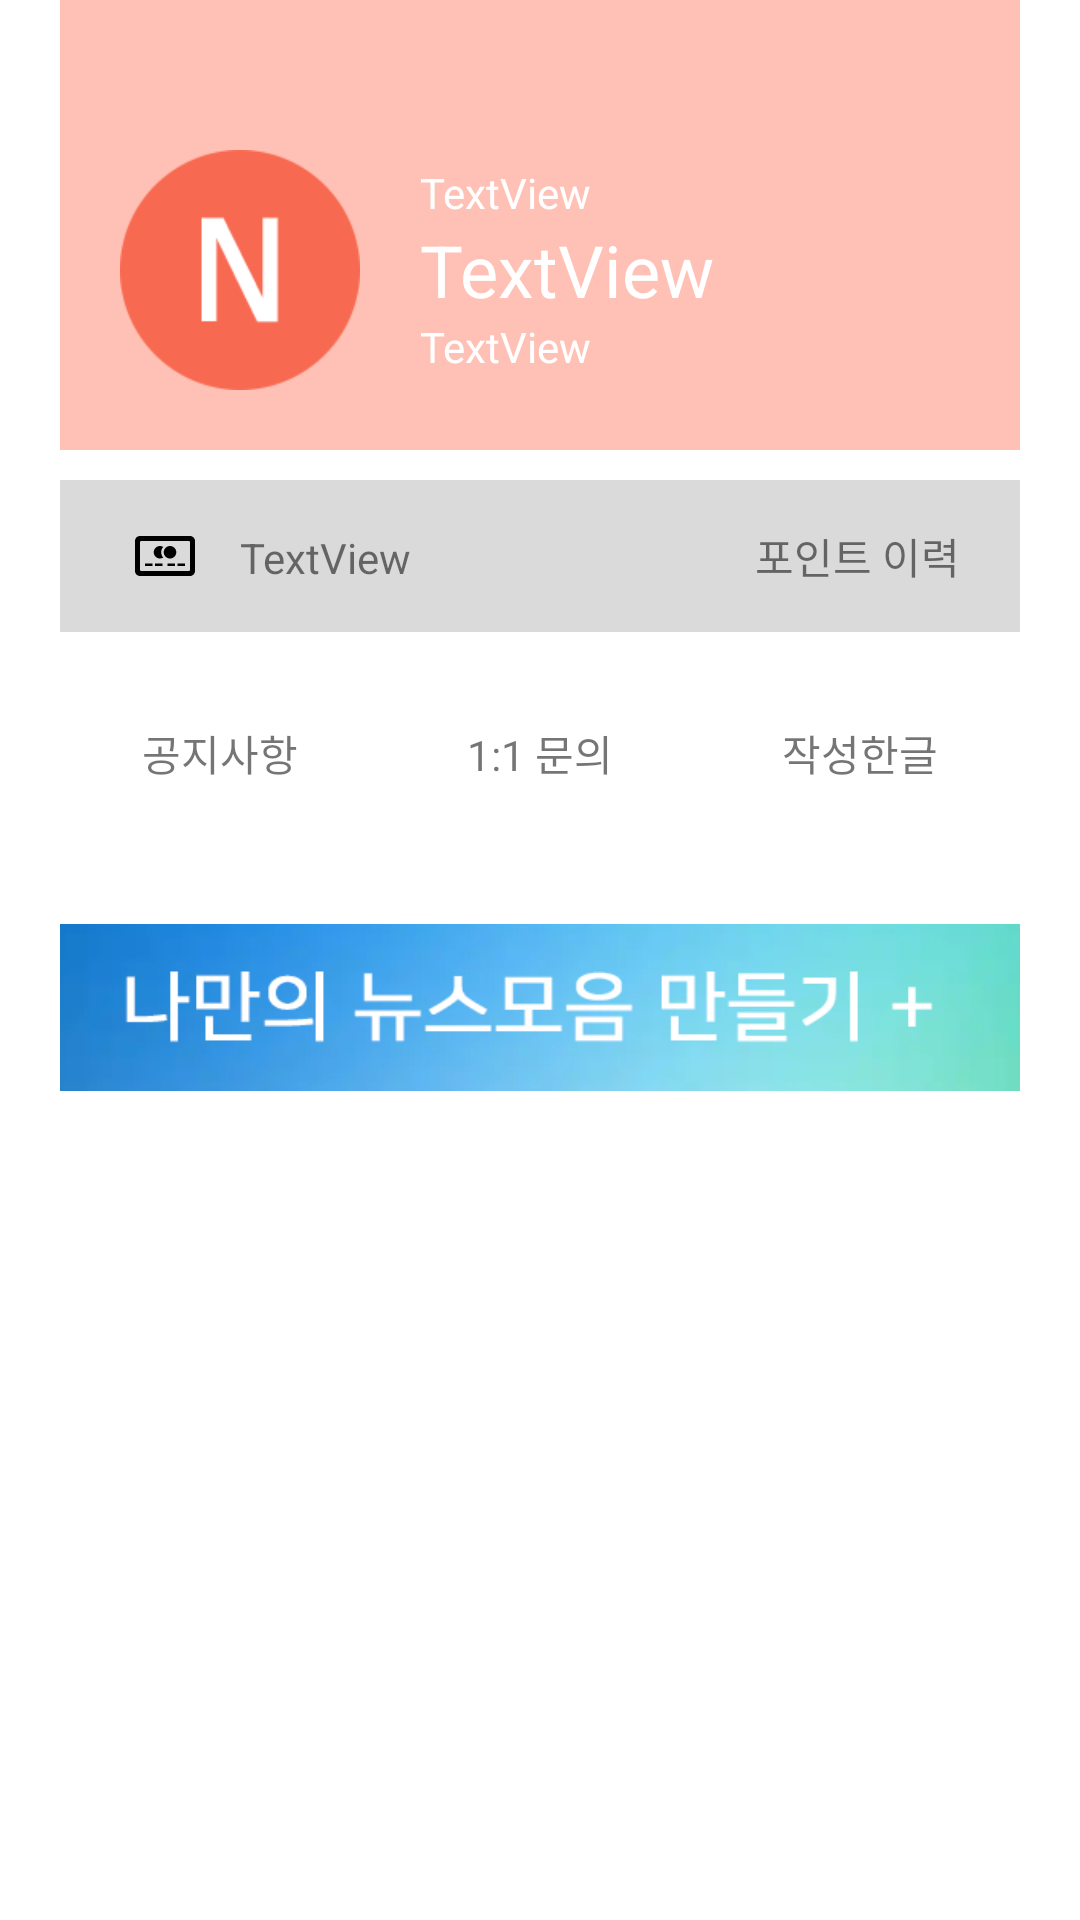

Reconstruct the res/layout file that produces this screen, plus the resources it refers to.
<!-- AndroidManifest.xml: application theme AppTheme -->
<!-- res/layout/setting_fragment.xml -->
<?xml version="1.0" encoding="utf-8"?>
<RelativeLayout xmlns:android="http://schemas.android.com/apk/res/android"
    xmlns:app="http://schemas.android.com/apk/res-auto"
    android:layout_width="match_parent"
    android:layout_height="match_parent"
    xmlns:fab="http://schemas.android.com/tools"
    android:orientation="vertical"
    android:background="#000000"

    >

    <LinearLayout
        android:layout_width="match_parent"
        android:layout_height="match_parent"
        android:background="#FFFFFF"
        android:orientation="vertical"
        android:paddingLeft="20dp"
        android:paddingRight="20dp">

        <LinearLayout
            android:layout_width="match_parent"
            android:layout_height="wrap_content"
            android:background="#ffc1b5"
            android:gravity="center"
            android:orientation="horizontal"
            android:paddingLeft="20dp"
            android:paddingTop="50dp"
            android:paddingRight="20dp"
            android:paddingBottom="20dp">


            <FrameLayout
                android:layout_width="100dp"
                android:layout_height="80dp"
                android:paddingRight="20dp">

                <ImageView
                    android:id="@+id/profile_img"
                    android:layout_width="80dp"
                    android:layout_height="80dp"
                    android:layout_centerVertical="true"
                    android:layout_marginRight="20dp"
                    android:background="@drawable/ovalstroke"
                    android:scaleType="centerCrop"
                    app:srcCompat="@drawable/new_icon" />

                <ImageView
                    android:id="@+id/mypro_img"
                    android:layout_width="30dp"
                    android:layout_height="30dp"
                    android:layout_gravity="bottom|right"
                    android:background="#8B8B8B"
                    android:padding="3dp"
                    android:visibility="gone"
                    app:srcCompat="@android:drawable/ic_menu_camera" />
            </FrameLayout>

            <LinearLayout
                android:layout_width="match_parent"
                android:layout_height="wrap_content"
                android:orientation="vertical">

                <LinearLayout
                    android:layout_width="match_parent"
                    android:layout_height="match_parent"
                    android:orientation="horizontal">

                    <TextView
                        android:id="@+id/profile_area"
                        android:layout_width="match_parent"
                        android:layout_height="wrap_content"
                        android:layout_weight="1"
                        android:gravity="center_vertical"
                        android:text="TextView"
                        android:textColor="#FFFFFF"
                        android:textSize="14sp" />

                    <ImageView
                        android:id="@+id/mypro_area"
                        android:layout_width="20dp"
                        android:layout_height="20dp"
                        android:layout_gravity="center_vertical"
                        android:background="#FF8B8B8B"
                        android:padding="3dp"
                        android:visibility="gone"
                        app:srcCompat="@drawable/ic_quill_pen_line" />

                </LinearLayout>

                <LinearLayout
                    android:layout_width="match_parent"
                    android:layout_height="match_parent"
                    android:orientation="horizontal">

                    <TextView
                        android:id="@+id/profile_name"
                        android:layout_width="match_parent"
                        android:layout_height="wrap_content"
                        android:layout_weight="1"
                        android:gravity="center_vertical"
                        android:text="TextView"
                        android:textColor="#FFFFFF"
                        android:textSize="24sp" />

                    <ImageView
                        android:id="@+id/mypro_knick"
                        android:layout_width="20dp"
                        android:layout_height="20dp"
                        android:layout_gravity="center_vertical"
                        android:background="#FF8B8B8B"
                        android:padding="3dp"
                        android:visibility="gone"
                        app:srcCompat="@drawable/ic_quill_pen_line" />

                </LinearLayout>

                <LinearLayout
                    android:layout_width="match_parent"
                    android:layout_height="match_parent"
                    android:orientation="horizontal">

                    <TextView
                        android:id="@+id/profile_text"
                        android:layout_width="match_parent"
                        android:layout_height="wrap_content"
                        android:layout_weight="1"
                        android:gravity="center_vertical"
                        android:text="TextView"
                        android:textColor="#FFFFFFFF" />

                    <ImageView
                        android:id="@+id/mypro_text"
                        android:layout_width="20dp"
                        android:layout_height="20dp"
                        android:layout_gravity="center_vertical"
                        android:background="#FF8B8B8B"
                        android:padding="3dp"
                        android:visibility="gone"
                        app:srcCompat="@drawable/ic_quill_pen_line" />
                </LinearLayout>

            </LinearLayout>

        </LinearLayout>

        <LinearLayout
            android:layout_width="match_parent"
            android:layout_height="wrap_content"
            android:layout_marginTop="10dp"
            android:layout_marginBottom="10dp"
            android:background="#8BBBBBBB"
            android:orientation="horizontal"
            android:paddingLeft="20dp"
            android:paddingTop="15dp"
            android:paddingRight="20dp"
            android:paddingBottom="15dp">

            <ImageView
                android:id="@+id/imageView15"
                android:layout_width="30dp"
                android:layout_height="20dp"
                android:layout_gravity="center"
                app:srcCompat="@drawable/ic_iconmonstr_credit_card" />

            <TextView
                android:id="@+id/point_view"
                android:layout_width="wrap_content"
                android:layout_height="wrap_content"
                android:layout_marginLeft="10dp"
                android:layout_marginRight="10dp"
                android:layout_weight="1"
                android:text="TextView" />

            <TextView
                android:id="@+id/textview_sex"
                android:layout_width="wrap_content"
                android:layout_height="wrap_content"
                android:text="포인트 이력" />

        </LinearLayout>

        <LinearLayout
            android:layout_width="match_parent"
            android:layout_height="wrap_content"
            android:orientation="horizontal">

            <LinearLayout
                android:layout_width="match_parent"
                android:layout_height="match_parent"
                android:layout_weight="1"
                android:orientation="vertical"
                android:padding="10dp">

                <ImageView
                    android:id="@+id/btn1"
                    android:layout_width="match_parent"
                    android:layout_height="wrap_content"
                    android:layout_gravity="center"
                    android:layout_marginLeft="15dp"
                    android:layout_marginRight="15dp"
                    app:srcCompat="@drawable/ic_https_black_24dp" />

                <TextView
                    android:id="@+id/btn_text1"
                    android:layout_width="match_parent"
                    android:layout_height="wrap_content"
                    android:layout_marginTop="10dp"
                    android:text="공지사항"
                    android:textAlignment="center" />

            </LinearLayout>

            <LinearLayout
                android:layout_width="match_parent"
                android:layout_height="match_parent"
                android:layout_weight="1"
                android:orientation="vertical"
                android:padding="10dp">

                <ImageView
                    android:id="@+id/btn2"
                    android:layout_width="match_parent"
                    android:layout_height="wrap_content"
                    android:layout_gravity="center"
                    android:layout_marginLeft="15dp"
                    android:layout_marginRight="15dp"
                    app:srcCompat="@drawable/ic_https_black_24dp" />

                <TextView
                    android:id="@+id/btn_text2"
                    android:layout_width="match_parent"
                    android:layout_height="wrap_content"
                    android:layout_marginTop="10dp"
                    android:text="1:1 문의"
                    android:textAlignment="center" />

            </LinearLayout>

            <LinearLayout
                android:layout_width="match_parent"
                android:layout_height="match_parent"
                android:layout_weight="1"
                android:orientation="vertical"
                android:padding="10dp">

                <ImageView
                    android:id="@+id/btn3"
                    android:layout_width="match_parent"
                    android:layout_height="wrap_content"
                    android:layout_gravity="center"
                    android:layout_marginLeft="15dp"
                    android:layout_marginRight="15dp"
                    app:srcCompat="@drawable/ic_https_black_24dp" />

                <TextView
                    android:id="@+id/btn_text3"
                    android:layout_width="match_parent"
                    android:layout_height="wrap_content"
                    android:layout_marginTop="10dp"
                    android:text="작성한글"
                    android:textAlignment="center" />

            </LinearLayout>

        </LinearLayout>

        <ImageView
            android:id="@+id/get_free_point"
            android:layout_width="match_parent"
            android:layout_height="wrap_content"
            android:layout_marginTop="10dp"
            app:srcCompat="@drawable/add_newbtn" />

    </LinearLayout>
</RelativeLayout>
<!-- resources referenced by this layout -->
<resources>
  <!-- drawable add_newbtn: png bitmap (drawable-v24, 20204 bytes) -->
  <!-- drawable ic_iconmonstr_credit_card (drawable) -->
  <vector xmlns:android="http://schemas.android.com/apk/res/android"
      android:width="24dp"
      android:height="24dp"
      android:viewportWidth="24"
      android:viewportHeight="24">
    <path
        android:fillColor="#FF000000"
        android:pathData="M21.5,6c0.276,0 0.5,0.224 0.5,0.5v11c0,0.276 -0.224,0.5 -0.5,0.5h-19c-0.276,0 -0.5,-0.224 -0.5,-0.5v-11c0,-0.276 0.224,-0.5 0.5,-0.5h19zM24,6c0,-1.104 -0.896,-2 -2,-2h-20c-1.104,0 -2,0.896 -2,2v12c0,1.104 0.896,2 2,2h20c1.104,0 2,-0.896 2,-2v-12zM10,13c-1.381,0 -2.5,-1.119 -2.5,-2.5s1.119,-2.5 2.5,-2.5c0.484,0 0.936,0.138 1.32,0.377 -0.531,0.552 -0.857,1.3 -0.857,2.123 0,0.824 0.326,1.571 0.857,2.123 -0.384,0.239 -0.836,0.377 -1.32,0.377zM11.5,10.5c0,-1.381 1.119,-2.5 2.5,-2.5 1.383,0 2.5,1.119 2.5,2.5s-1.117,2.5 -2.5,2.5c-1.381,0 -2.5,-1.119 -2.5,-2.5zM7,15h-3v1h3v-1zM11,15h-3v1h3v-1zM16,15h-3v1h3v-1zM20,15h-3v1h3v-1z"/>
  </vector>
  <!-- drawable ic_quill_pen_line (drawable) -->
  <vector xmlns:android="http://schemas.android.com/apk/res/android"
      android:width="24dp"
      android:height="24dp"
      android:viewportWidth="24"
      android:viewportHeight="24">
    <path
        android:fillColor="#FFFFFFFF"
        android:pathData="M6.94,14.036c-0.233,0.624 -0.43,1.2 -0.606,1.783 0.96,-0.697 2.101,-1.139 3.418,-1.304 2.513,-0.314 4.746,-1.973 5.876,-4.058l-1.456,-1.455 1.413,-1.415 1,-1.001c0.43,-0.43 0.915,-1.224 1.428,-2.368 -5.593,0.867 -9.018,4.292 -11.074,9.818zM17,9.001L18,10c-1,3 -4,6 -8,6.5 -2.669,0.334 -4.336,2.167 -5.002,5.5H3C4,16 6,2 21,2c-1,2.997 -1.998,4.996 -2.997,5.997L17,9.001z"/>
  </vector>
  <!-- drawable new_icon: png bitmap (drawable-v24, 3614 bytes) -->
  <!-- drawable ovalstroke (drawable-v24) -->
  <?xml version="1.0" encoding="UTF-8"?>
  <shape xmlns:android="http://schemas.android.com/apk/res/android"
      android:shape="rectangle">
      <corners android:radius="500dp"/>
  </shape>
  <style name="AppTheme" parent="Theme.AppCompat.Light.DarkActionBar">
          
          <item name="colorPrimary">#DB6161</item>
          <item name="colorPrimaryDark">#61B8DB</item>
          <item name="colorAccent">#EE5353</item>
      </style>
</resources>
